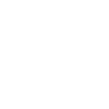
t = 0.00 s
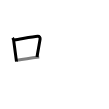
t = 2.50 s
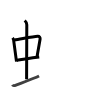
t = 4.75 s
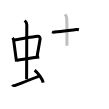
t = 7.25 s
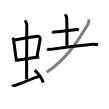
t = 9.50 s
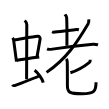
t = 12.00 s

The animated SVG that drew these frames (rendered in a browser with its animation timeline set to each time). Animation: 12 SMIL elements (animate=12); one cycle of 12.00 s.

<svg width="109px" height="109px" viewBox="0 0 px 109px" xmlns="http://www.w3.org/2000/svg" xmlns:xlink="http://www.w3.org/1999/xlink" xml:space="preserve" version="1.1"  baseProfile="full">
<path d="M12.55,37.85c0.42,0.5,0.95,1.38,1.04,2.05c0.81,5.74,1.74,13.18,2.91,21.76" style="fill:none;stroke:black;stroke-width:3;opacity:0">
  <animate attributeType="CSS" attributeName="opacity" from="0" to="1" begin="0s" dur="1s" repeatCount="0" fill="freeze" />
</path>
<path d="M14.37,39.92c6.46-0.96,18.63-3.26,23.3-3.63c1.82-0.14,2.66,1.37,2.44,2.81c-0.78,4.94-1.84,9.76-3.1,17.97" style="fill:none;stroke:black;stroke-width:3;opacity:0">
  <animate attributeType="CSS" attributeName="opacity" from="0" to="1" begin="1s" dur="1s" repeatCount="0" fill="freeze" />
</path>
<path d="M16.74,60.25c5.2-0.97,15.23-2.46,22.5-3.36" style="fill:none;stroke:black;stroke-width:3;opacity:0">
  <animate attributeType="CSS" attributeName="opacity" from="0" to="1" begin="2s" dur="1s" repeatCount="0" fill="freeze" />
</path>
<path d="M24.7,20.5c1,0.92,2.09,2.54,2.09,4.13c0,4.42-0.18,42.21-0.18,54.56" style="fill:none;stroke:black;stroke-width:3;opacity:0">
  <animate attributeType="CSS" attributeName="opacity" from="0" to="1" begin="3s" dur="1s" repeatCount="0" fill="freeze" />
</path>
<path d="M12.4,84.76c0.57,0.88,2.33,0.84,2.9,0.62c0.57-0.22,20.25-7.6,23.77-9.36" style="fill:none;stroke:black;stroke-width:3;opacity:0">
  <animate attributeType="CSS" attributeName="opacity" from="0" to="1" begin="4s" dur="1s" repeatCount="0" fill="freeze" />
</path>
<path d="M34.61,70.26c3.04,2.18,7.86,8.95,8.62,12.33" style="fill:none;stroke:black;stroke-width:3;opacity:0">
  <animate attributeType="CSS" attributeName="opacity" from="0" to="1" begin="5s" dur="1s" repeatCount="0" fill="freeze" />
</path>
<path d="M52.03,31.8c0.69,0.31,1.96,0.36,2.66,0.31c7.88-0.51,15.12-1.9,21.77-2.6c1.15-0.12,1.85,0.15,2.43,0.31" style="fill:none;stroke:black;stroke-width:3;opacity:0">
  <animate attributeType="CSS" attributeName="opacity" from="0" to="1" begin="6s" dur="1s" repeatCount="0" fill="freeze" />
</path>
<path d="M65.05,14.37c0.11,0.28,1.48,1.47,1.59,3.27c0.51,8.61,0.27,25.26,0.27,28.19" style="fill:none;stroke:black;stroke-width:3;opacity:0">
  <animate attributeType="CSS" attributeName="opacity" from="0" to="1" begin="7s" dur="1s" repeatCount="0" fill="freeze" />
</path>
<path d="M47.08,48.95c1.41,0.67,3.98,0.38,5.39,0.17C63,47.5,78.5,45.5,93.08,44.19c2.33-0.21,3.75,0.32,4.92,0.65" style="fill:none;stroke:black;stroke-width:3;opacity:0">
  <animate attributeType="CSS" attributeName="opacity" from="0" to="1" begin="8s" dur="1s" repeatCount="0" fill="freeze" />
</path>
<path d="M88.78,19.35c0.12,1.26,0.15,3.07-0.74,4.56C76.64,43.07,66.5,58.75,46.56,72.38" style="fill:none;stroke:black;stroke-width:3;opacity:0">
  <animate attributeType="CSS" attributeName="opacity" from="0" to="1" begin="9s" dur="1s" repeatCount="0" fill="freeze" />
</path>
<path d="M90.2,59.73c0.05,0.77-0.05,2.05-0.73,2.59c-4.78,3.77-12.3,8.24-19.05,10.43" style="fill:none;stroke:black;stroke-width:3;opacity:0">
  <animate attributeType="CSS" attributeName="opacity" from="0" to="1" begin="10s" dur="1s" repeatCount="0" fill="freeze" />
</path>
<path d="M66.36,58.95c0.6,0.87,0.64,1.46,0.84,2.62c0.2,1.17,0.2,20.63,0.2,24.28c0,6.14,1.35,7.92,14.92,7.92c11.18,0,13.72-1.78,13.72-11.42" style="fill:none;stroke:black;stroke-width:3;opacity:0">
  <animate attributeType="CSS" attributeName="opacity" from="0" to="1" begin="11s" dur="1s" repeatCount="0" fill="freeze" />
</path>
</svg>
